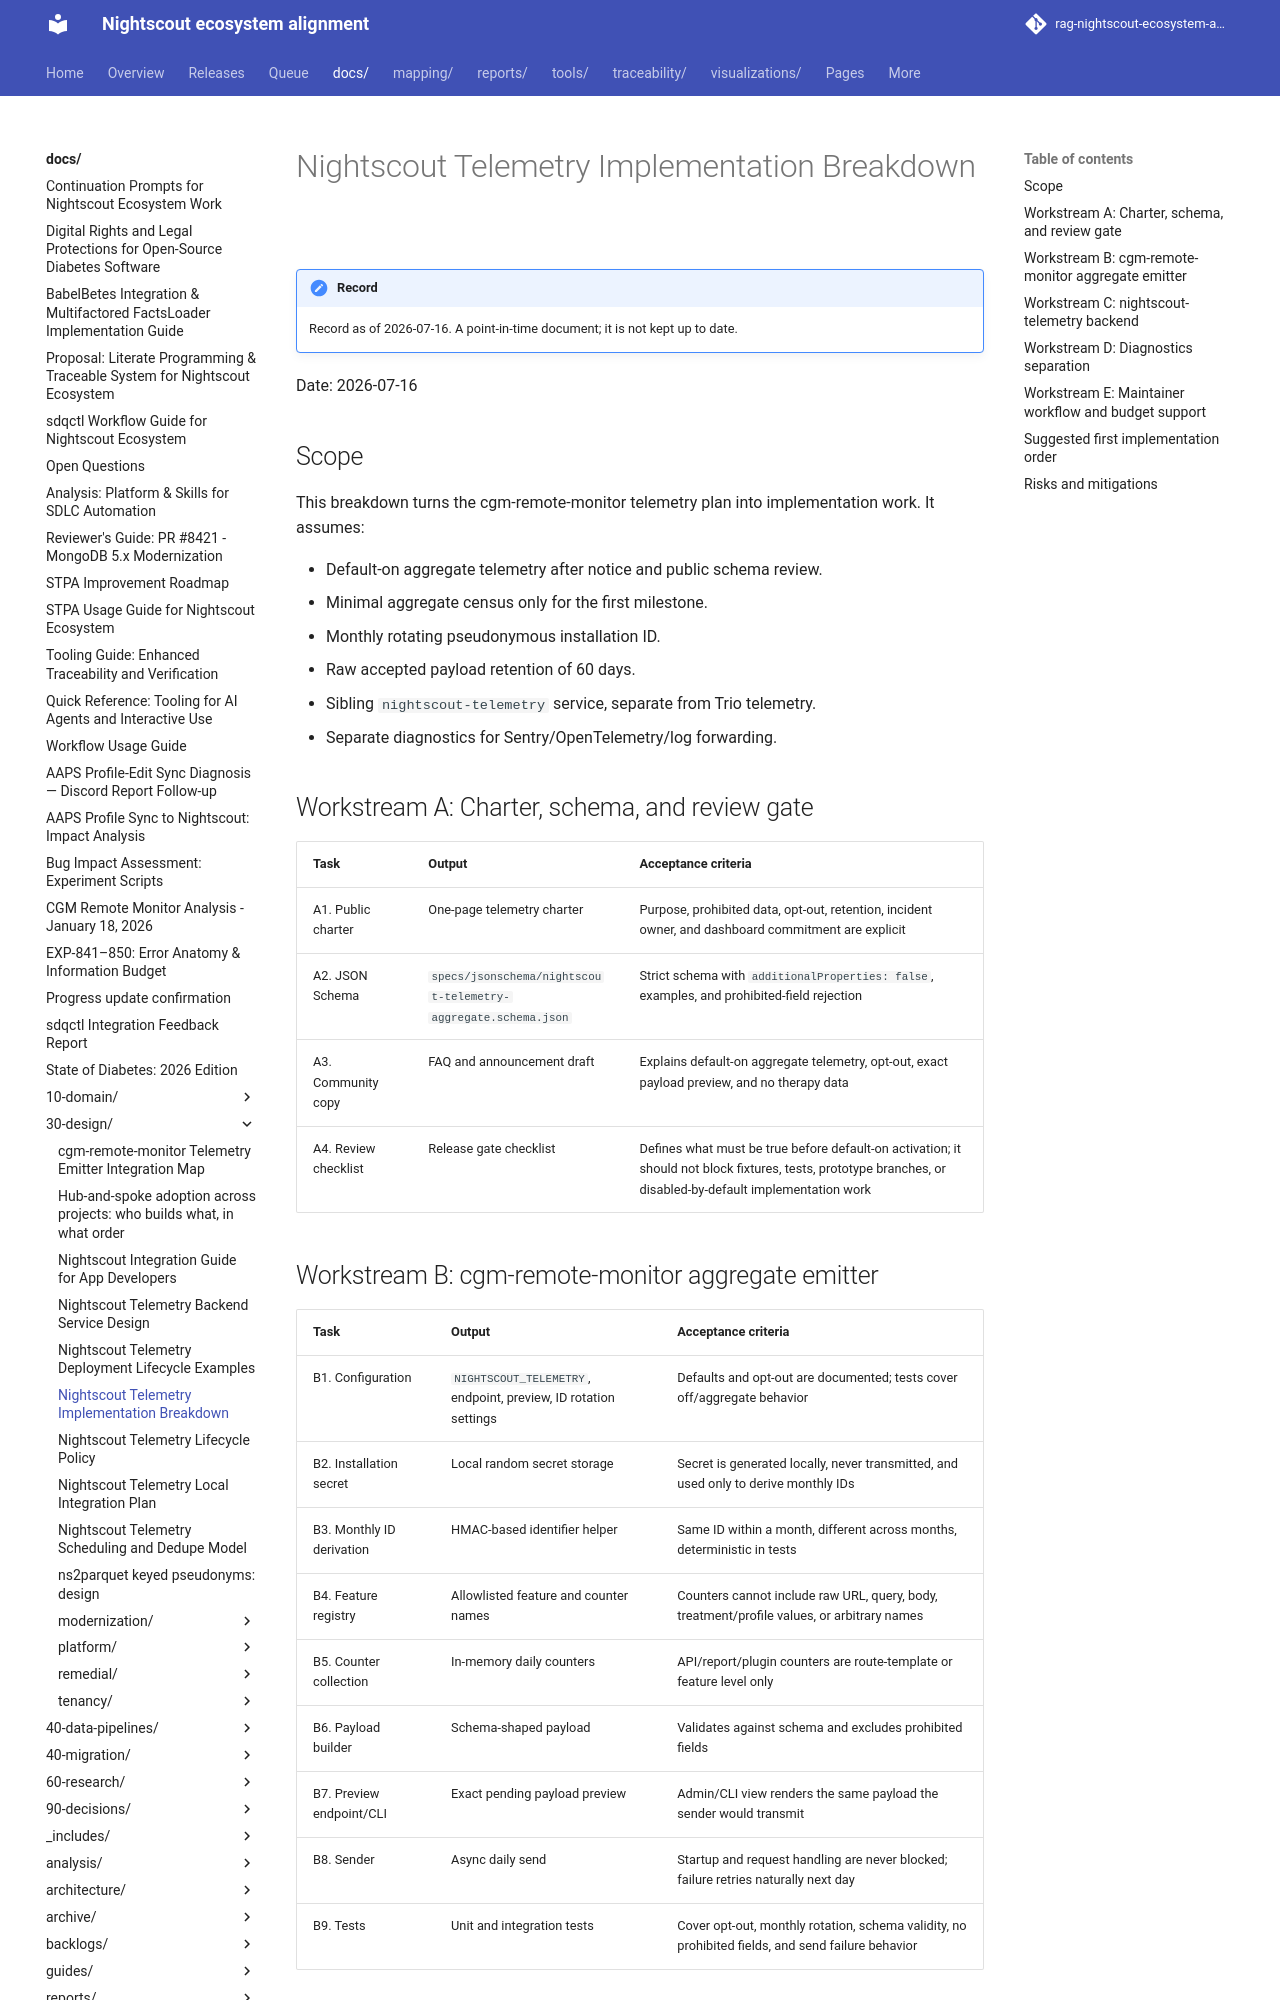

repository: bewest/rag-nightscout-ecosystem-alignment · page: docs/30-design/nightscout-telemetry-implementation-breakdown-2026-07-16.html · generator: mkdocs

# Nightscout Telemetry Implementation Breakdown

Date: 2026-07-16

## Scope

This breakdown turns the cgm-remote-monitor telemetry plan into implementation work. It assumes:

- Default-on aggregate telemetry after notice and public schema review.
- Minimal aggregate census only for the first milestone.
- Monthly rotating pseudonymous installation ID.
- Raw accepted payload retention of 60 days.
- Sibling `nightscout-telemetry` service, separate from Trio telemetry.
- Separate diagnostics for Sentry/OpenTelemetry/log forwarding.

## Workstream A: Charter, schema, and review gate

| Task | Output | Acceptance criteria |
|------|--------|---------------------|
| A1. Public charter | One-page telemetry charter | Purpose, prohibited data, opt-out, retention, incident owner, and dashboard commitment are explicit |
| A2. JSON Schema | `specs/jsonschema/nightscout-telemetry-aggregate.schema.json` | Strict schema with `additionalProperties: false`, examples, and prohibited-field rejection |
| A3. Community copy | FAQ and announcement draft | Explains default-on aggregate telemetry, opt-out, exact payload preview, and no therapy data |
| A4. Review checklist | Release gate checklist | Defines what must be true before default-on activation; it should not block fixtures, tests, prototype branches, or disabled-by-default implementation work |

## Workstream B: cgm-remote-monitor aggregate emitter

| Task | Output | Acceptance criteria |
|------|--------|---------------------|
| B1. Configuration | `NIGHTSCOUT_TELEMETRY`, endpoint, preview, ID rotation settings | Defaults and opt-out are documented; tests cover off/aggregate behavior |
| B2. Installation secret | Local random secret storage | Secret is generated locally, never transmitted, and used only to derive monthly IDs |
| B3. Monthly ID derivation | HMAC-based identifier helper | Same ID within a month, different across months, deterministic in tests |
| B4. Feature registry | Allowlisted feature and counter names | Counters cannot include raw URL, query, body, treatment/profile values, or arbitrary names |
| B5. Counter collection | In-memory daily counters | API/report/plugin counters are route-template or feature level only |
| B6. Payload builder | Schema-shaped payload | Validates against schema and excludes prohibited fields |
| B7. Preview endpoint/CLI | Exact pending payload preview | Admin/CLI view renders the same payload the sender would transmit |
| B8. Sender | Async daily send | Startup and request handling are never blocked; failure retries naturally next day |
| B9. Tests | Unit and integration tests | Cover opt-out, monthly rotation, schema validity, no prohibited fields, and send failure behavior |
